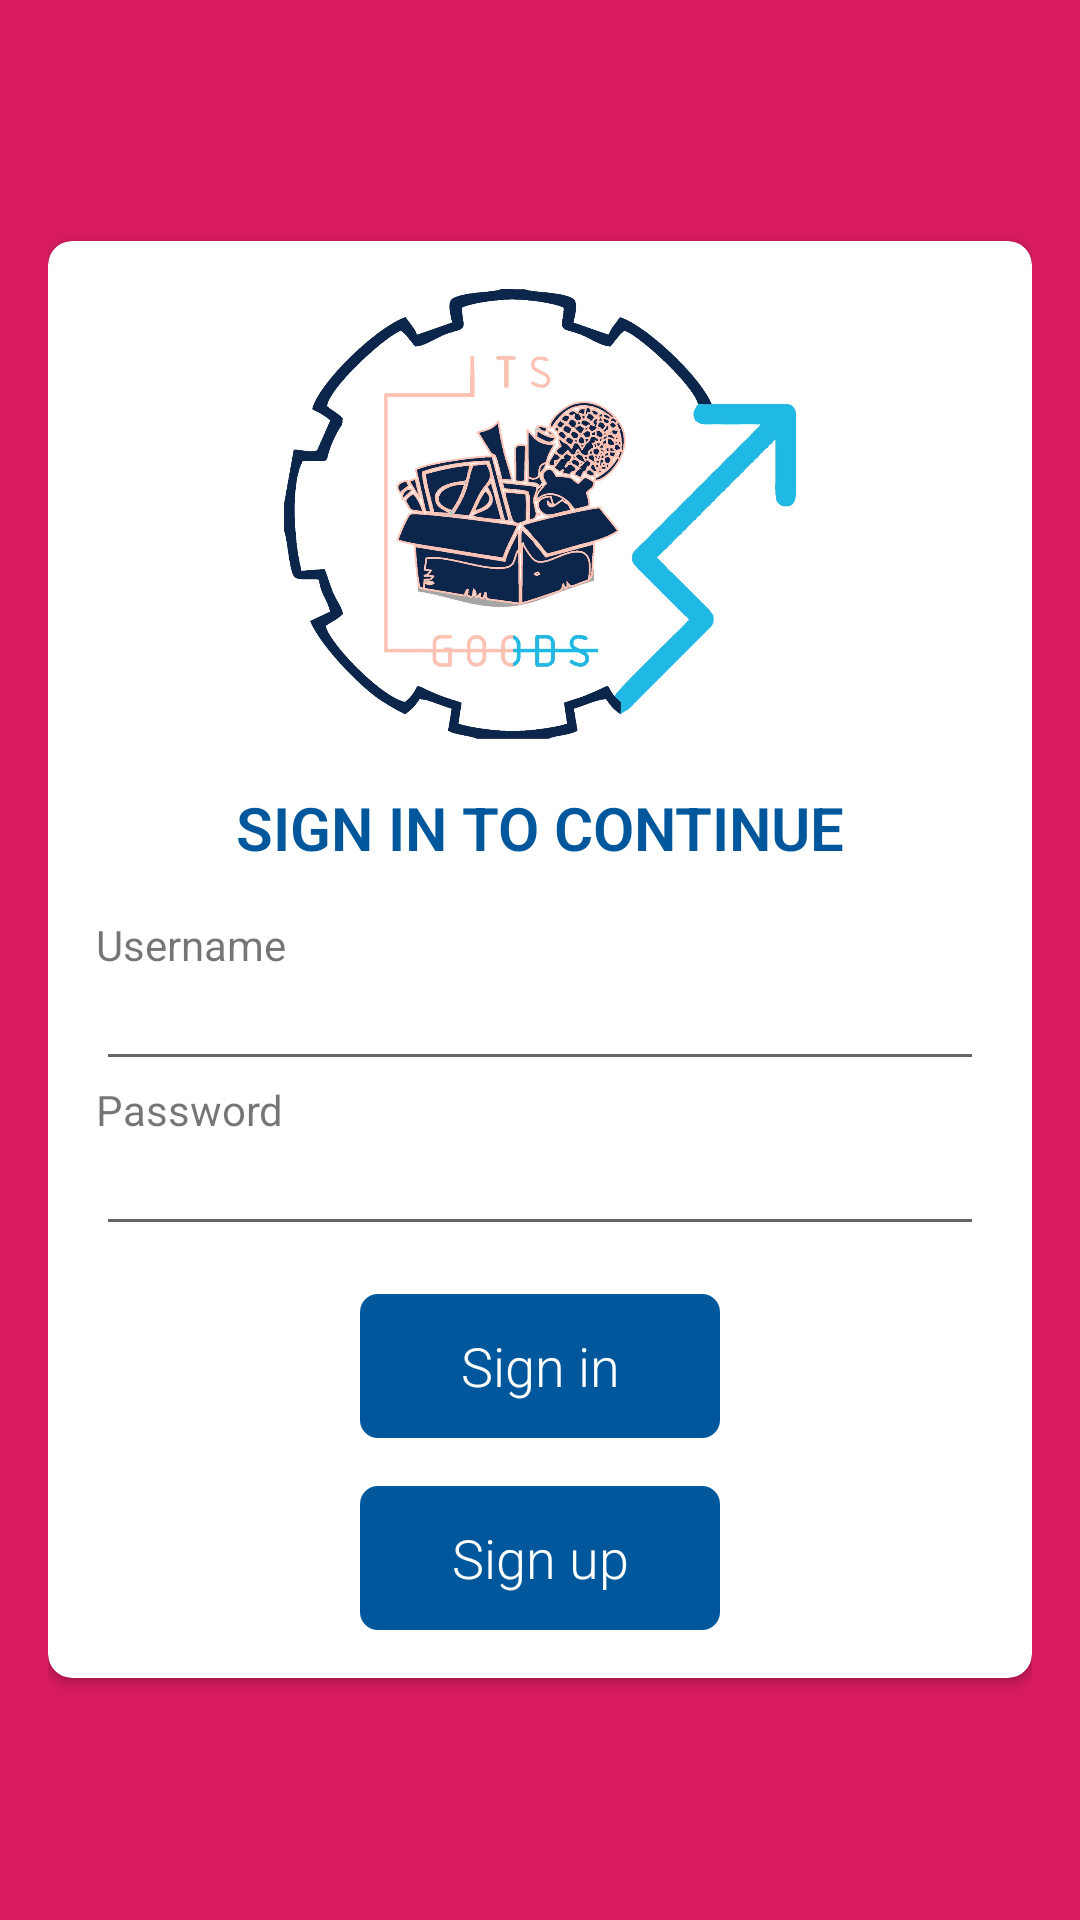

Android layout source for this screen:
<!-- AndroidManifest.xml: application theme AppTheme -->
<!-- res/layout/login.xml -->
<?xml version="1.0" encoding="utf-8"?>
<LinearLayout xmlns:android="http://schemas.android.com/apk/res/android"
    xmlns:app="http://schemas.android.com/apk/res-auto"
    android:layout_width="match_parent"
    android:layout_height="match_parent"
    android:background="@color/colorPrimary"
    android:gravity="center_horizontal"
    android:orientation="vertical"
    android:paddingLeft="16dp"
    android:paddingTop="8dp"
    android:paddingRight="16dp"
    android:paddingBottom="8dp">

    
    <ProgressBar
        android:id="@+id/login_progress"
        style="?android:attr/progressBarStyleLarge"
        android:layout_width="wrap_content"
        android:layout_height="wrap_content"
        android:layout_marginBottom="8dp"
        android:visibility="gone" />

    <ScrollView
        android:id="@+id/login_form"
        android:layout_width="match_parent"
        android:layout_height="match_parent">

        <androidx.cardview.widget.CardView
            android:layout_width="match_parent"
            android:layout_height="wrap_content"
            android:layout_gravity="center"
            app:cardCornerRadius="8dp">

            <LinearLayout
                android:id="@+id/email_login_form"
                android:layout_width="match_parent"
                android:layout_height="wrap_content"
                android:orientation="vertical"
                android:padding="16dp">

                <ImageView
                    android:layout_width="match_parent"
                    android:layout_height="150dp"
                    android:src="@drawable/logo" />

                <TextView
                    style="@style/RobotoTextViewStyle"
                    android:layout_width="match_parent"
                    android:layout_height="wrap_content"
                    android:gravity="center"
                    android:padding="16dp"
                    android:text="SIGN IN TO CONTINUE"
                    android:textAppearance="@style/TextAppearance.AppCompat.Title"
                    android:textColor="@color/colorAccent"
                    android:textStyle="bold" />

                <TextView
                    android:layout_width="match_parent"
                    android:layout_height="wrap_content"
                    android:text="Username" />

                <EditText
                    android:id="@+id/username"
                    style="@style/RobotoTextViewStyle"
                    android:layout_width="match_parent"
                    android:layout_height="wrap_content"
                    android:inputType="text"
                    android:maxLines="1"
                    android:singleLine="true" />

                <TextView
                    android:layout_width="wrap_content"
                    android:layout_height="wrap_content"
                    android:text="Password" />

                <EditText
                    android:id="@+id/password"
                    style="@style/RobotoTextViewStyle"
                    android:layout_width="match_parent"
                    android:layout_height="wrap_content"
                    android:imeActionId="6"
                    android:imeActionLabel="@string/action_sign_in_short"
                    android:imeOptions="actionUnspecified"
                    android:inputType="textPassword"
                    android:maxLines="1"
                    android:singleLine="true"></EditText>

                <Button
                    android:id="@+id/login"
                    style="@style/RobotoButtonStyle"
                    android:layout_width="120dp"
                    android:layout_height="wrap_content"
                    android:layout_alignParentTop="true"
                    android:layout_centerHorizontal="true"
                    android:layout_gravity="center_horizontal"
                    android:layout_marginTop="16dp"
                    android:background="@drawable/button_style"
                    android:backgroundTint="@color/colorAccent"
                    android:text="@string/action_sign_in_short"
                    android:textColor="@android:color/white" />

                <Button
                    android:id="@+id/daftar"
                    style="@style/RobotoButtonStyle"
                    android:layout_width="120dp"
                    android:layout_height="wrap_content"
                    android:layout_alignParentBottom="true"
                    android:layout_centerHorizontal="true"
                    android:layout_gravity="center_horizontal"
                    android:layout_marginTop="16dp"
                    android:background="@drawable/button_style"
                    android:backgroundTint="@color/colorAccent"
                    android:text="Sign up"
                    android:textColor="@android:color/white" />

            </LinearLayout>
        </androidx.cardview.widget.CardView>

    </ScrollView>
</LinearLayout>
<!-- resources referenced by this layout -->
<resources>
  <color name="colorAccent">#01579B</color>
  <color name="colorPrimary">#D81B60</color>
  <!-- drawable button_style (drawable) -->
  <?xml version="1.0" encoding="utf-8"?>
  <selector xmlns:android="http://schemas.android.com/apk/res/android">
      <item>
          <shape android:shape="rectangle">
              <corners android:radius="6dip" />
          </shape>
      </item>
  </selector>
  <!-- drawable logo: jpg bitmap (drawable, 188084 bytes) -->
  <string name="action_sign_in_short">Sign in</string>
  <style name="RobotoButtonStyle" parent="android:Widget.Holo.Button">
          <item name="android:fontFamily">sans-serif-light</item>
      </style>
  <style name="RobotoTextViewStyle" parent="android:Widget.TextView">
          <item name="android:fontFamily">sans-serif-light</item>
      </style>
  <style name="AppTheme" parent="Theme.AppCompat.Light.DarkActionBar">
          
          <item name="colorPrimary">@color/colorPrimary</item>
          <item name="colorPrimaryDark">@color/colorPrimaryDark</item>
          <item name="colorAccent">@color/colorAccent</item>
  
      </style>
  <color name="colorPrimaryDark">#A00037</color>
</resources>
